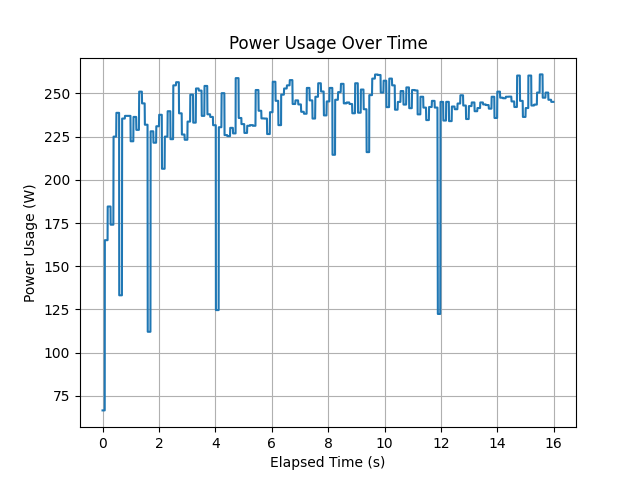

Values plotted in this chart, from the file beside it:
timestamp, power_usage
1684821643, 66.56
1684821643, 66.56
1684821643, 66.56
1684821643, 66.56
1684821643, 66.56
1684821643, 66.56
1684821643, 66.56
1684821643, 66.56
1684821643, 66.56
1684821643, 66.56
1684821643, 66.56
1684821643, 66.56
1684821643, 66.56
1684821643, 66.56
1684821643, 66.56
1684821643, 66.56
1684821643, 66.56
1684821643, 66.56
1684821643, 165.1
1684821643, 165.1
1684821643, 165.1
1684821643, 165.1
1684821643, 165.1
1684821643, 165.1
1684821643, 165.1
1684821643, 165.1
1684821643, 165.1
1684821643, 165.1
1684821643, 165.1
1684821643, 165.1
1684821643, 165.1
1684821643, 165.1
1684821643, 165.1
1684821643, 165.1
1684821643, 165.1
1684821643, 165.1
1684821643, 165.1
1684821643, 165.1
1684821643, 165.1
1684821643, 184.6
1684821643, 184.6
1684821643, 184.6
1684821643, 184.6
1684821643, 184.6
1684821643, 184.6
1684821643, 184.6
1684821643, 184.6
1684821643, 184.6
1684821643, 184.6
1684821643, 184.6
1684821643, 184.6
1684821643, 184.6
1684821643, 184.6
1684821643, 184.6
1684821643, 184.6
1684821643, 184.6
1684821643, 184.6
1684821643, 184.6
1684821643, 184.6
1684821643, 184.6
... 3,791 more rows
